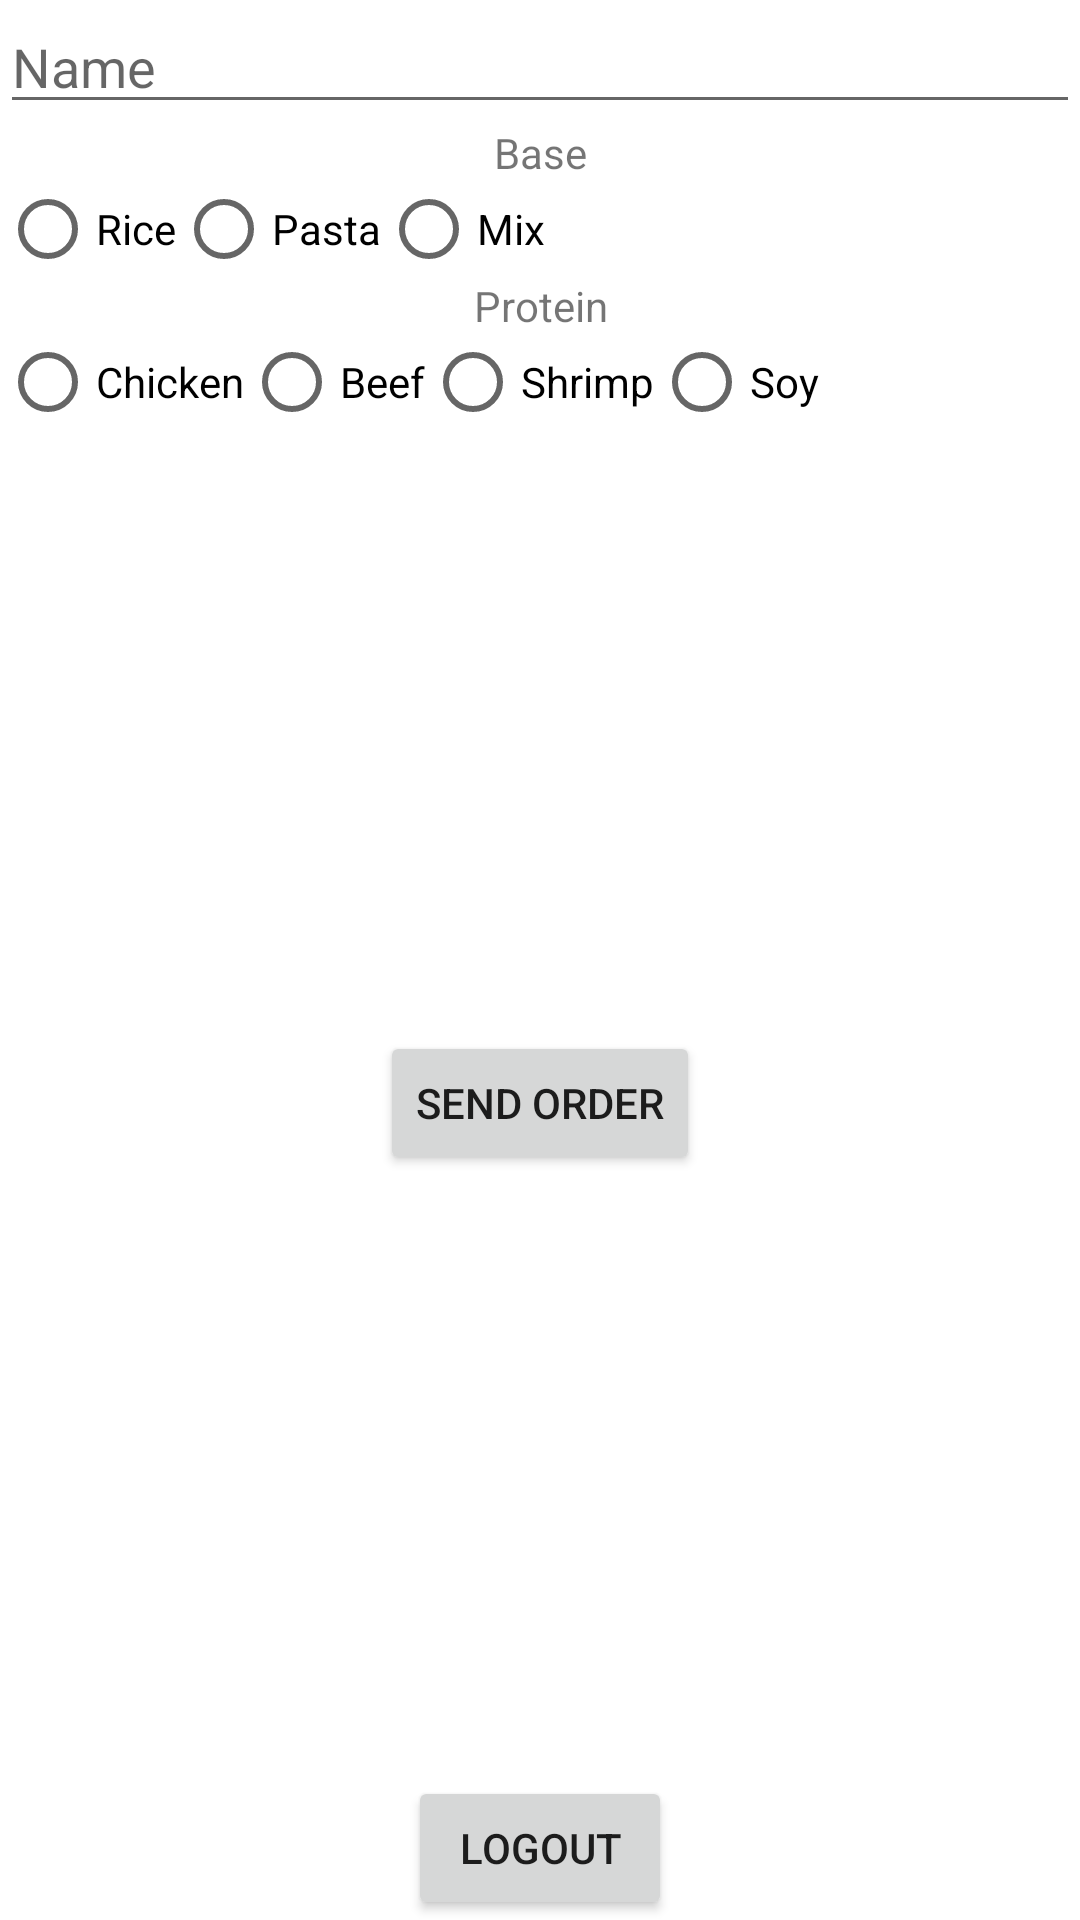

Produce the Android XML layout that renders to this screen, including the resource entries it uses.
<!-- AndroidManifest.xml: application theme SplashTheme -->
<!-- res/layout/activity_waiter.xml -->
<?xml version="1.0" encoding="utf-8"?>
<androidx.constraintlayout.widget.ConstraintLayout xmlns:android="http://schemas.android.com/apk/res/android"
    xmlns:app="http://schemas.android.com/apk/res-auto"
    xmlns:tools="http://schemas.android.com/tools"
    android:layout_width="match_parent"
    android:layout_height="match_parent"
    tools:context=".WaiterActivity">


    <EditText
        android:id="@+id/etxName"
        android:layout_width="match_parent"
        android:layout_height="wrap_content"
        android:ems="10"
        android:hint="Name"
        android:inputType="textPersonName"
        app:layout_constraintEnd_toEndOf="parent"
        app:layout_constraintStart_toStartOf="parent"
        app:layout_constraintTop_toTopOf="parent" />

    <TextView
        android:id="@+id/textView"
        android:layout_width="match_parent"
        android:layout_height="wrap_content"
        android:text="Base"
        android:textAlignment="center"
        app:layout_constraintEnd_toEndOf="parent"
        app:layout_constraintStart_toStartOf="parent"
        app:layout_constraintTop_toBottomOf="@+id/etxName" />

    <RadioGroup
        android:id="@+id/rgpBase"
        android:layout_width="match_parent"
        android:layout_height="wrap_content"
        android:orientation="horizontal"
        app:layout_constraintEnd_toEndOf="parent"
        app:layout_constraintStart_toStartOf="parent"
        app:layout_constraintTop_toBottomOf="@+id/textView">

        <RadioButton
            android:id="@+id/rbnRice"
            android:layout_width="wrap_content"
            android:layout_height="wrap_content"
            android:text="Rice" />

        <RadioButton
            android:id="@+id/rbnPasta"
            android:layout_width="wrap_content"
            android:layout_height="wrap_content"
            android:text="Pasta" />

        <RadioButton
            android:id="@+id/rbnMix"
            android:layout_width="wrap_content"
            android:layout_height="match_parent"
            android:text="Mix" />
    </RadioGroup>

    <TextView
        android:id="@+id/textView2"
        android:layout_width="match_parent"
        android:layout_height="wrap_content"
        android:layout_weight="1"
        android:text="Protein"
        android:textAlignment="center"
        app:layout_constraintEnd_toEndOf="parent"
        app:layout_constraintStart_toStartOf="parent"
        app:layout_constraintTop_toBottomOf="@+id/rgpBase" />

    <RadioGroup
        android:id="@+id/rgpProtein"
        android:layout_width="match_parent"
        android:layout_height="wrap_content"
        android:orientation="horizontal"
        app:layout_constraintEnd_toEndOf="parent"
        app:layout_constraintStart_toStartOf="parent"
        app:layout_constraintTop_toBottomOf="@+id/textView2">

        <RadioButton
            android:id="@+id/rbnChicken"
            android:layout_width="wrap_content"
            android:layout_height="wrap_content"
            android:text="Chicken" />

        <RadioButton
            android:id="@+id/rbnBeef"
            android:layout_width="wrap_content"
            android:layout_height="wrap_content"
            android:text="Beef" />

        <RadioButton
            android:id="@+id/rbnShrimp"
            android:layout_width="wrap_content"
            android:layout_height="match_parent"
            android:text="Shrimp" />

        <RadioButton
            android:id="@+id/rbnSoy"
            android:layout_width="wrap_content"
            android:layout_height="wrap_content"
            android:text="Soy" />
    </RadioGroup>


    <Button
        android:id="@+id/btnSendOrder"
        android:layout_width="wrap_content"
        android:layout_height="wrap_content"
        android:onClick="SendOrderOnClick"
        android:text="Send Order"
        app:layout_constraintBottom_toTopOf="@+id/button"
        app:layout_constraintEnd_toEndOf="parent"
        app:layout_constraintStart_toStartOf="parent"
        app:layout_constraintTop_toBottomOf="@+id/rgpProtein" />

    <Button
        android:id="@+id/button"
        android:layout_width="wrap_content"
        android:layout_height="wrap_content"
        android:onClick="logout"
        android:text="LogOut"
        app:layout_constraintBottom_toBottomOf="parent"
        app:layout_constraintEnd_toEndOf="parent"
        app:layout_constraintStart_toStartOf="parent" />


</androidx.constraintlayout.widget.ConstraintLayout>
<!-- resources referenced by this layout -->
<resources>
  <style name="SplashTheme" parent="AppTheme">
          <item name="android:windowBackground">@drawable/splash</item>
      </style>
  <style name="AppTheme" parent="Theme.AppCompat.Light.DarkActionBar">
          
          <item name="colorPrimary">@color/colorPrimary</item>
          <item name="colorPrimaryDark">@color/colorPrimaryDark</item>
          <item name="colorAccent">@color/colorAccent</item>
      </style>
  <!-- not gathered from this repository: default colours our renderer supplied (Android Studio template values) -->
  <color name="colorPrimary">#FF6200EE</color>
  <color name="colorPrimaryDark">#FF3700B3</color>
  <color name="colorAccent">#FF03DAC5</color>
</resources>
